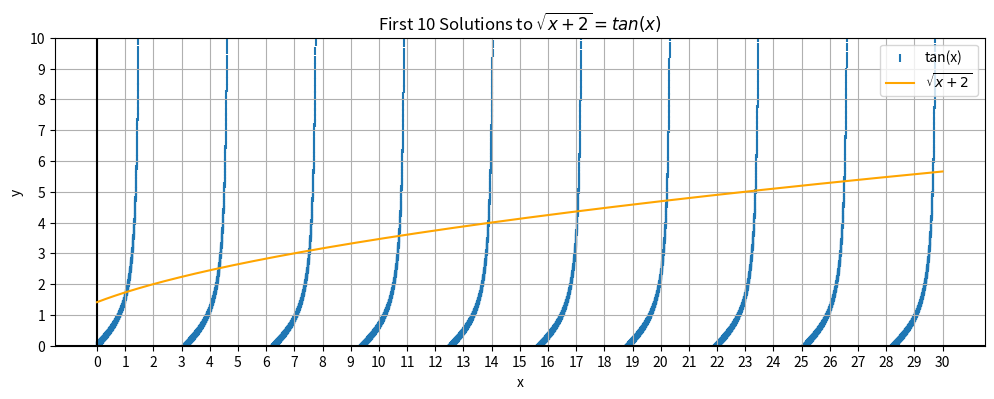

Generate this figure with matplotlib:
'''
[redacted]
[redacted]
Creation date: September 21, 2017
'''
import numpy as np
import matplotlib.pyplot as plt

def f(x):
    return np.sqrt(x + 2) - np.tan(x)

def f_prime(x):
    return (1 / (2 * np.sqrt(x + 2))) - (1 / (np.cos(x)**2))

def newton(x):
    return (x - (f(x)/f_prime(x)))

# Returns 10,000 samples over [0, 30]
x_ = np.linspace(0, 30, 10000)

# Calculate equations for each sample in the interval [0, 30]
y1_ = np.tan(x_)
y2_ = np.sqrt(x_ + 2)

# Graphing both sides of the equation to see where they overlap first 10 times
plt.figure(figsize=(12, 4))
plt.axhline(y = 0, color = 'black')
plt.axvline(x = 0, color = 'black')
plt.scatter(x_, y1_, label = 'tan(x)', marker = '|')
plt.plot(x_, y2_, label = r'$\sqrt{x+2}$', color = 'orange')
plt.ylim(0, 10)
plt.title('First 10 Solutions to ' + r'$\sqrt{x+2} = tan(x)$')
plt.xlabel('x')
plt.ylabel('y')
plt.xticks(np.arange(31))
plt.yticks(np.arange(11))
plt.grid(True)
plt.legend()
plt.show() 

# Initial guesses that are close to zeroes of interest
initial_vals = [1, 4, 7.4, 10.6, 13.7, 17, 20.1, 23.3, 26.5, 29.6]
# 7 digit accuracy
tolerance = 10**(-7)
# x_0 is the current x while x_n is the next x
x_0 = 0
x_n = 0
# Number of iterations to converge to the predefined precision
# Start off at 1 since x_n is defined outside of while loop
iterations = 1

# Approximate a root using Newtons Method for each guess
for guess in initial_vals:
    x_0 = guess
    print("Initial guess: " + str(x_0))
    x_n = newton(x_0)
    while (abs(x_n - x_0) > tolerance):
        x_0 = x_n
        x_n = newton(x_0)
        iterations += 1
    print("Approximate root: " + str(x_n))
    print("Iterations: " + str(iterations) + "\n")
    iterations = 0